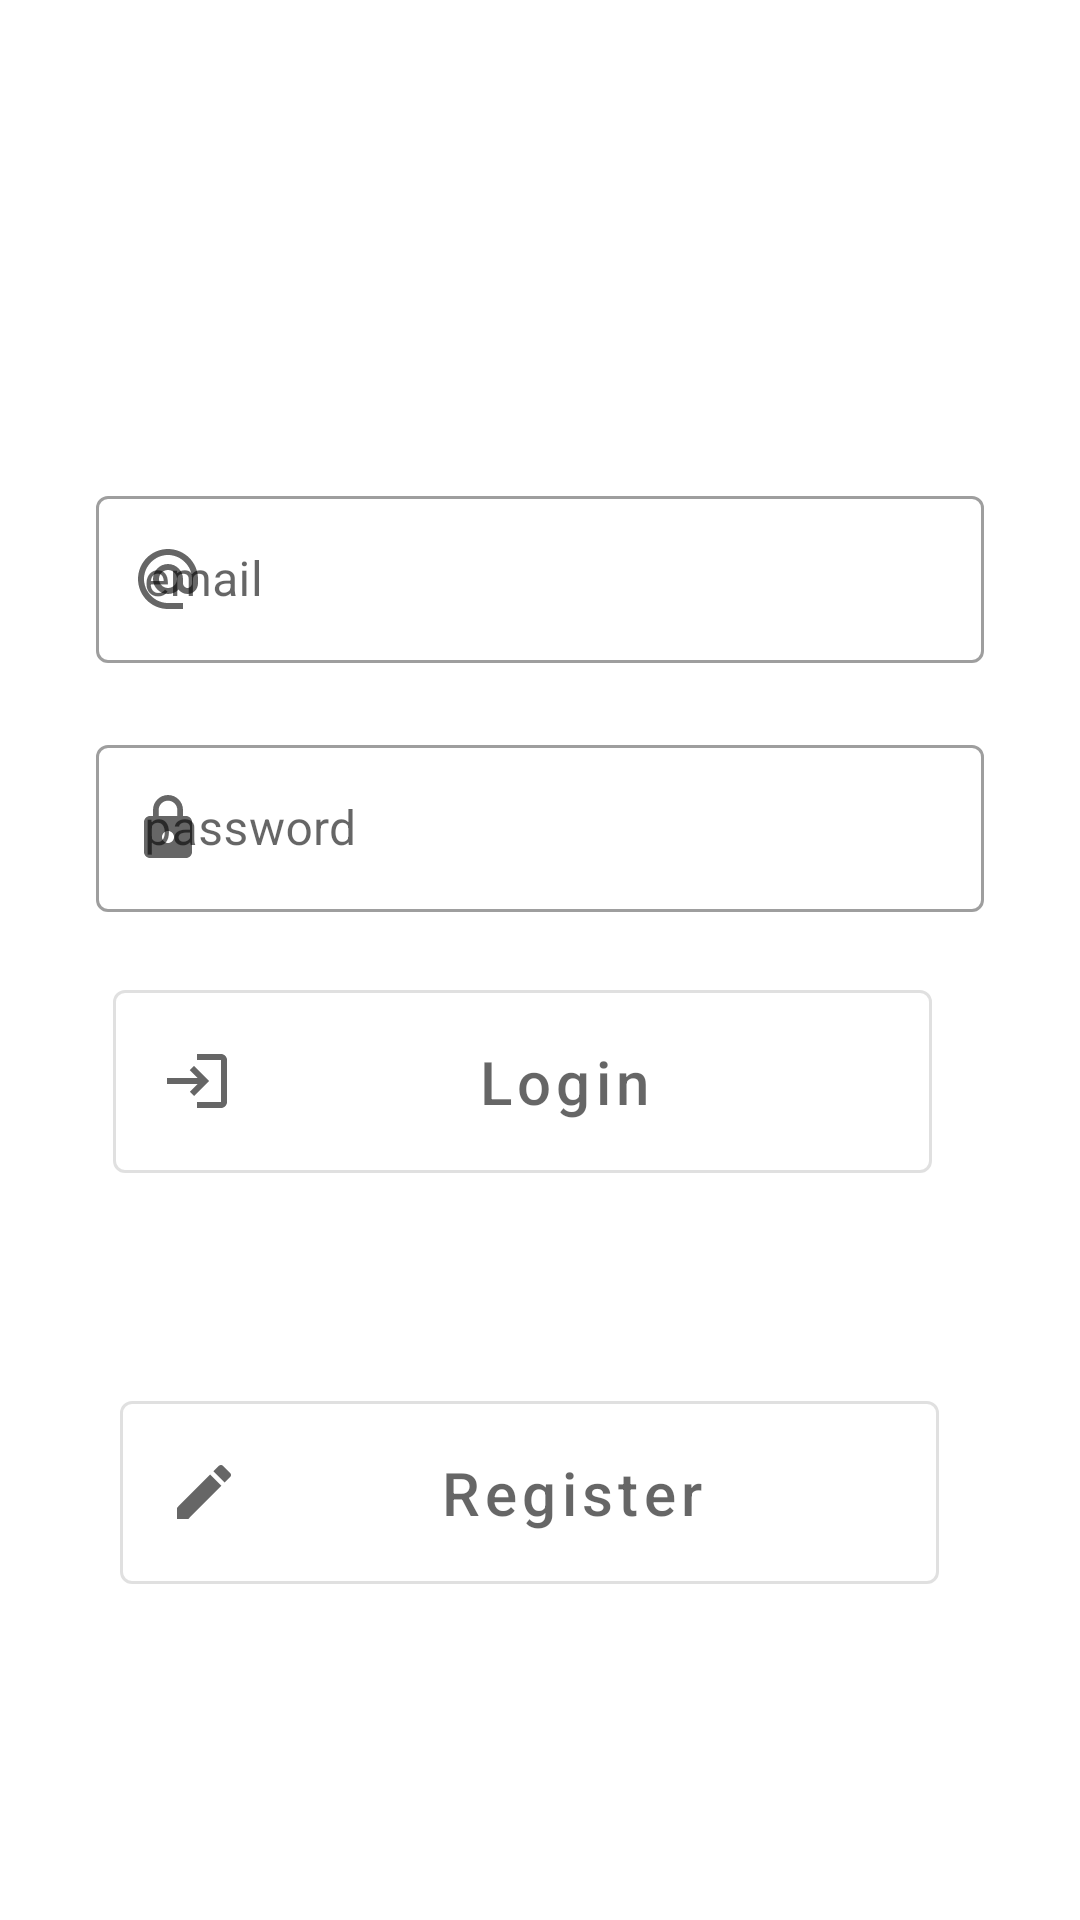

The Android layout XML behind this screen, and the referenced resources:
<!-- AndroidManifest.xml: application theme Theme.XLOCAL -->
<!-- res/layout/login_fragment.xml -->
<?xml version="1.0" encoding="utf-8"?>
<androidx.constraintlayout.widget.ConstraintLayout xmlns:android="http://schemas.android.com/apk/res/android"
    xmlns:app="http://schemas.android.com/apk/res-auto"
    xmlns:tools="http://schemas.android.com/tools"

    android:layout_width="match_parent"
    android:layout_height="match_parent">


    <com.google.android.material.button.MaterialButtonToggleGroup
        android:id="@+id/materialButtonToggleGroup"
        android:layout_width="285dp"

        android:layout_height="87dp"
        android:layout_marginTop="8dp"
        app:layout_constraintEnd_toEndOf="parent"
        app:layout_constraintStart_toStartOf="parent"
        app:layout_constraintTop_toBottomOf="@+id/inputLayoutPassword">

        <com.google.android.material.button.MaterialButton

            android:id="@+id/loginBtn"
            style="@style/Widget.MaterialComponents.Button.OutlinedButton"
            android:layout_width="273sp"
            android:layout_height="73sp"
            android:hint="Login"
            android:textSize="20sp"
            app:icon="@drawable/ic_login_icon_24"

            tools:layout_editor_absoluteX="70dp"
            tools:layout_editor_absoluteY="301dp">

        </com.google.android.material.button.MaterialButton>

    </com.google.android.material.button.MaterialButtonToggleGroup>

    <com.google.android.material.textfield.TextInputLayout
        android:id="@+id/layout1"
        style="@style/Widget.MaterialComponents.TextInputLayout.OutlinedBox"
        android:layout_width="match_parent"
        android:layout_height="wrap_content"
        android:layout_marginTop="150dp"
        android:hint="email"
        app:helperText=""
        android:paddingTop="10sp"
        android:paddingBottom="10sp"
        app:layout_constraintTop_toTopOf="parent"
        app:startIconDrawable="@drawable/ic_email_icon_24">

        <com.google.android.material.textfield.TextInputEditText
            android:id="@+id/inputEmail"
            android:layout_width="match_parent"
            android:layout_height="match_parent"
            android:layout_marginStart="32dp"
            app:boxStrokeWidthFocused="0.5sp"
            android:layout_marginTop="20sp"
            android:layout_marginEnd="32sp"
            android:layout_marginBottom="2sp"

            app:startIconDrawable="@drawable/ic_icon_join_24" />
    </com.google.android.material.textfield.TextInputLayout>

    <com.google.android.material.button.MaterialButtonToggleGroup
        android:id="@+id/materialButtonToggleGroup2"
        android:layout_width="280dp"
        android:layout_height="81dp"
        android:layout_marginTop="50dp"
        app:layout_constraintEnd_toEndOf="parent"
        app:layout_constraintStart_toStartOf="parent"
        app:layout_constraintTop_toBottomOf="@+id/materialButtonToggleGroup">

        <com.google.android.material.button.MaterialButton

            android:id="@+id/registerBtn"
            style="@style/Widget.MaterialComponents.Button.OutlinedButton"
            android:layout_width="273dp"
            android:layout_height="73dp"
            android:hint="Register"
            android:textSize="20sp"
            app:icon="@drawable/ic_register_icon_24"

            tools:layout_editor_absoluteX="73dp"
            tools:layout_editor_absoluteY="376dp">


        </com.google.android.material.button.MaterialButton>

    </com.google.android.material.button.MaterialButtonToggleGroup>

    <com.google.android.material.textfield.TextInputLayout
        android:id="@+id/inputLayoutPassword"
        style="@style/Widget.MaterialComponents.TextInputLayout.OutlinedBox"
        android:layout_width="match_parent"

        android:layout_height="wrap_content"
        android:paddingTop="10sp"
        app:helperText=""

        android:paddingBottom="10sp"
        app:layout_constraintTop_toBottomOf="@+id/layout1"
        app:startIconDrawable="@drawable/ic_password_icon_24">

        <com.google.android.material.textfield.TextInputEditText
            android:id="@+id/inputPassword"
            app:boxStrokeWidthFocused="0.5sp"
            android:layout_width="match_parent"
            android:layout_height="wrap_content"
            android:layout_marginStart="32sp"
            android:layout_marginEnd="32sp"
            android:layout_marginBottom="2sp"
            android:hint="password" />
    </com.google.android.material.textfield.TextInputLayout>


    "
    android:text="register"
    app:layout_constraintBottom_toBottomOf="parent"
    app:layout_constraintEnd_toEndOf="parent"
    app:layout_constraintTop_toBottomOf="@+id/loginButton" />
</androidx.constraintlayout.widget.ConstraintLayout>
<!-- resources referenced by this layout -->
<resources>
  <!-- drawable ic_email_icon_24 (drawable) -->
  <vector android:height="24dp" android:tint="#60B8CB"
      android:viewportHeight="24" android:viewportWidth="24"
      android:width="24dp" xmlns:android="http://schemas.android.com/apk/res/android">
      <path android:fillColor="@android:color/white" android:pathData="M12,2C6.48,2 2,6.48 2,12s4.48,10 10,10h5v-2h-5c-4.34,0 -8,-3.66 -8,-8s3.66,-8 8,-8 8,3.66 8,8v1.43c0,0.79 -0.71,1.57 -1.5,1.57s-1.5,-0.78 -1.5,-1.57L17,12c0,-2.76 -2.24,-5 -5,-5s-5,2.24 -5,5 2.24,5 5,5c1.38,0 2.64,-0.56 3.54,-1.47 0.65,0.89 1.77,1.47 2.96,1.47 1.97,0 3.5,-1.6 3.5,-3.57L22,12c0,-5.52 -4.48,-10 -10,-10zM12,15c-1.66,0 -3,-1.34 -3,-3s1.34,-3 3,-3 3,1.34 3,3 -1.34,3 -3,3z"/>
  </vector>
  <!-- drawable ic_icon_join_24 (drawable) -->
  <vector android:height="24dp" android:tint="#62BFD5"
      android:viewportHeight="24" android:viewportWidth="24"
      android:width="24dp" xmlns:android="http://schemas.android.com/apk/res/android">
      <path android:fillColor="@android:color/white" android:pathData="M19,13h-6v6h-2v-6H5v-2h6V5h2v6h6v2z"/>
  </vector>
  <!-- drawable ic_login_icon_24 (drawable) -->
  <vector android:autoMirrored="true" android:height="24dp"
      android:tint="#60B8CB" android:viewportHeight="24"
      android:viewportWidth="24" android:width="24dp" xmlns:android="http://schemas.android.com/apk/res/android">
      <path android:fillColor="@android:color/white" android:pathData="M11,7L9.6,8.4l2.6,2.6H2v2h10.2l-2.6,2.6L11,17l5,-5L11,7zM20,19h-8v2h8c1.1,0 2,-0.9 2,-2V5c0,-1.1 -0.9,-2 -2,-2h-8v2h8V19z"/>
  </vector>
  <!-- drawable ic_password_icon_24 (drawable) -->
  <vector android:height="24dp" android:tint="#60B8CB"
      android:viewportHeight="24" android:viewportWidth="24"
      android:width="24dp" xmlns:android="http://schemas.android.com/apk/res/android">
      <path android:fillColor="@android:color/white" android:pathData="M18,8h-1L17,6c0,-2.76 -2.24,-5 -5,-5S7,3.24 7,6v2L6,8c-1.1,0 -2,0.9 -2,2v10c0,1.1 0.9,2 2,2h12c1.1,0 2,-0.9 2,-2L20,10c0,-1.1 -0.9,-2 -2,-2zM12,17c-1.1,0 -2,-0.9 -2,-2s0.9,-2 2,-2 2,0.9 2,2 -0.9,2 -2,2zM15.1,8L8.9,8L8.9,6c0,-1.71 1.39,-3.1 3.1,-3.1 1.71,0 3.1,1.39 3.1,3.1v2z"/>
  </vector>
  <!-- drawable ic_register_icon_24 (drawable) -->
  <vector android:height="24dp" android:tint="#60B8CB"
      android:viewportHeight="24" android:viewportWidth="24"
      android:width="24dp" xmlns:android="http://schemas.android.com/apk/res/android">
      <path android:fillColor="@android:color/white" android:pathData="M3,17.25V21h3.75L17.81,9.94l-3.75,-3.75L3,17.25zM20.71,7.04c0.39,-0.39 0.39,-1.02 0,-1.41l-2.34,-2.34c-0.39,-0.39 -1.02,-0.39 -1.41,0l-1.83,1.83 3.75,3.75 1.83,-1.83z"/>
  </vector>
  <style name="Theme.XLOCAL" parent="Theme.MaterialComponents.DayNight.DarkActionBar">
          
          <item name="colorPrimary">@color/purple_500</item>
          <item name="colorPrimaryVariant">@color/purple_700</item>
          <item name="colorOnPrimary">@color/white</item>
          
          <item name="colorSecondary">@color/teal_200</item>
          <item name="colorSecondaryVariant">@color/teal_700</item>
          <item name="colorOnSecondary">@color/black</item>
          
          <item name="android:statusBarColor" tools:targetApi="l">?attr/colorPrimaryVariant</item>
          
      </style>
  <color name="purple_500">#FF6200EE</color>
  <color name="purple_700">#FF3700B3</color>
  <color name="white">#FFFFFFFF</color>
  <color name="teal_200">#FF03DAC5</color>
  <color name="teal_700">#FF018786</color>
  <color name="black">#FF000000</color>
</resources>
